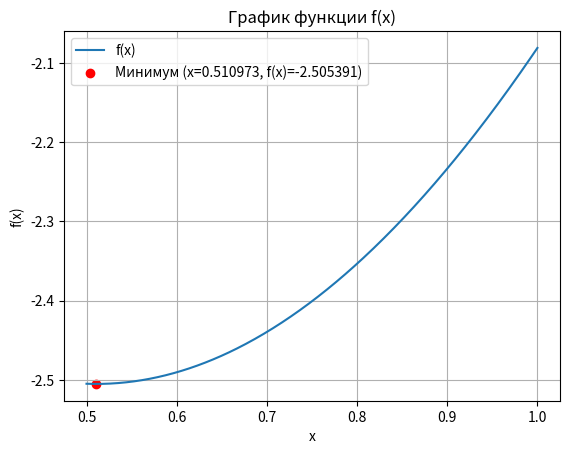

The script that saved this image:
import math
import matplotlib.pyplot as plt
import numpy as np

# точность 10^-6
tolerance = 10 ** -6
delta = 10 ** -7
a = 0.5
b = 1
iteration = 0


def f(x):
    return x ** 2 - 2 * x - 2 * math.cos(x)


while (abs(b - a)) >= tolerance:
    x1 = (a + b - delta) / 2
    x2 = (a + b + delta) / 2
    if (f(x1) >= f(x2)):
        a = x1
    else:
        b = x2
    iteration += 1
x_min = (a + b) / 2
print("Минимальный x: " + str(x_min))
print("Минимальное значение функции : " + str(f(x_min)))
print("Итерации: " + str(iteration))

# Построение графика функции
x_vals = np.linspace(0.5, 1, 400)
y_vals = [f(x) for x in x_vals]

plt.plot(x_vals, y_vals, label="f(x)")
plt.scatter(x_min, f(x_min), color="red", label=f"Минимум (x={x_min:.6f}, f(x)={f(x_min):.6f})")
plt.title("График функции f(x)")
plt.xlabel("x")
plt.ylabel("f(x)")
plt.legend()
plt.grid(True)
plt.show()
